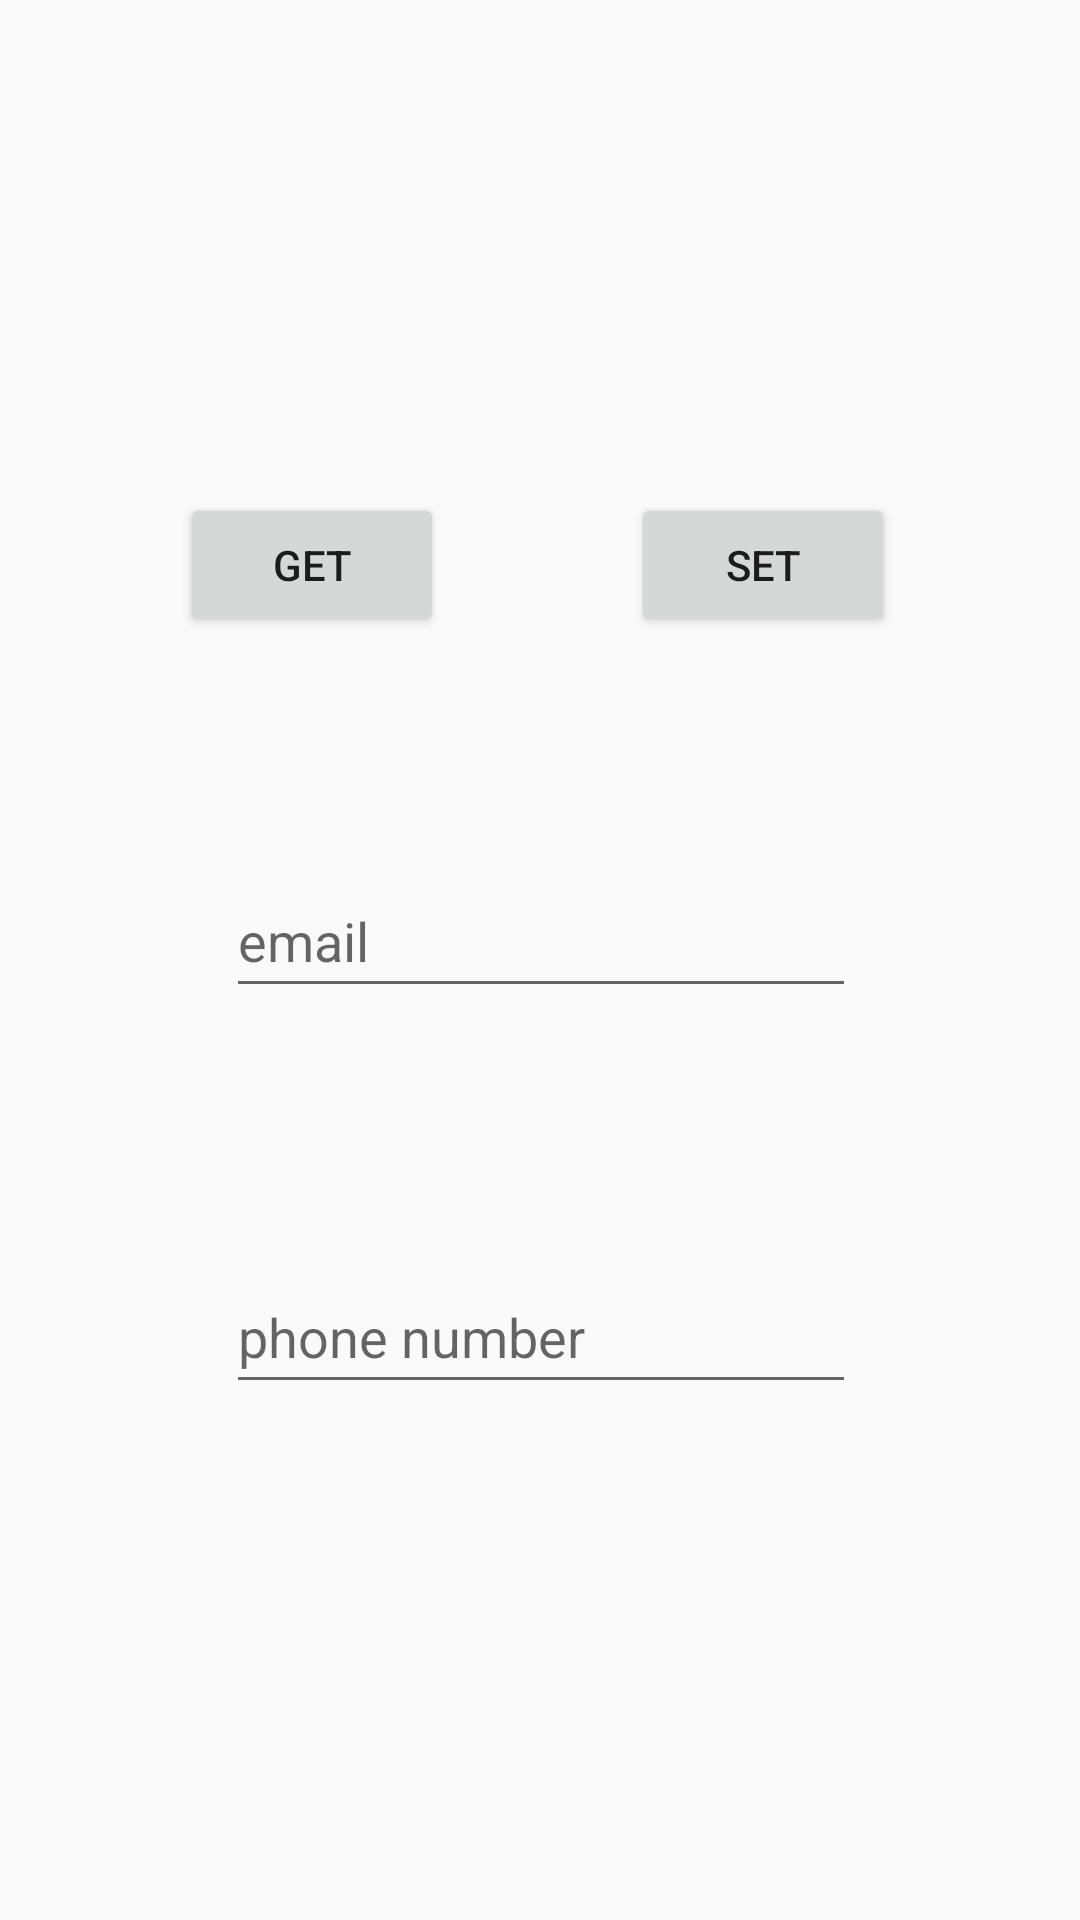

Android layout source for this screen:
<!-- AndroidManifest.xml: application theme Theme.Polypoly -->
<!-- res/layout/activity_firebase.xml -->
<?xml version="1.0" encoding="utf-8"?>
<androidx.constraintlayout.widget.ConstraintLayout xmlns:android="http://schemas.android.com/apk/res/android"
    xmlns:app="http://schemas.android.com/apk/res-auto"
    xmlns:tools="http://schemas.android.com/tools"
    android:layout_width="match_parent"
    android:layout_height="match_parent"
    tools:context=".FirebaseActivity">

    <Button
        android:id="@+id/buttonSet"
        android:layout_width="wrap_content"
        android:layout_height="wrap_content"
        android:onClick="set"
        android:text="Set"
        app:layout_constraintBottom_toTopOf="@+id/editTextTextEmailAddress"
        app:layout_constraintEnd_toEndOf="parent"
        app:layout_constraintHorizontal_bias="0.503"
        app:layout_constraintStart_toEndOf="@+id/buttonGet"
        app:layout_constraintTop_toTopOf="parent"
        app:layout_constraintVertical_bias="0.685" />

    <Button
        android:id="@+id/buttonGet"
        android:layout_width="wrap_content"
        android:layout_height="wrap_content"
        android:layout_marginStart="60dp"
        android:onClick="get"
        android:text="Get"
        app:layout_constraintBottom_toTopOf="@+id/editTextTextEmailAddress"
        app:layout_constraintStart_toStartOf="parent"
        app:layout_constraintTop_toTopOf="parent"
        app:layout_constraintVertical_bias="0.685" />

    <EditText
        android:id="@+id/editTextTextEmailAddress"
        android:layout_width="wrap_content"
        android:layout_height="wrap_content"
        android:layout_marginBottom="84dp"
        android:ems="10"
        android:hint="email"
        android:inputType="textEmailAddress"
        android:minHeight="48dp"
        app:layout_constraintBottom_toTopOf="@+id/editTextPhone"
        app:layout_constraintEnd_toEndOf="parent"
        app:layout_constraintHorizontal_bias="0.502"
        app:layout_constraintStart_toStartOf="parent" />

    <EditText
        android:id="@+id/editTextPhone"
        android:layout_width="wrap_content"
        android:layout_height="wrap_content"
        android:layout_marginBottom="172dp"
        android:ems="10"
        android:hint="phone number"
        android:inputType="phone"
        android:minHeight="48dp"
        app:layout_constraintBottom_toBottomOf="parent"
        app:layout_constraintEnd_toEndOf="parent"
        app:layout_constraintHorizontal_bias="0.502"
        app:layout_constraintStart_toStartOf="parent" />

</androidx.constraintlayout.widget.ConstraintLayout>
<!-- resources referenced by this layout -->
<resources>
  <style name="Theme.Polypoly" parent="android:Theme.Material.Light.NoActionBar">
          <item name="android:statusBarColor">@color/purple_700</item>
      </style>
  <color name="purple_700">#FF3700B3</color>
</resources>
